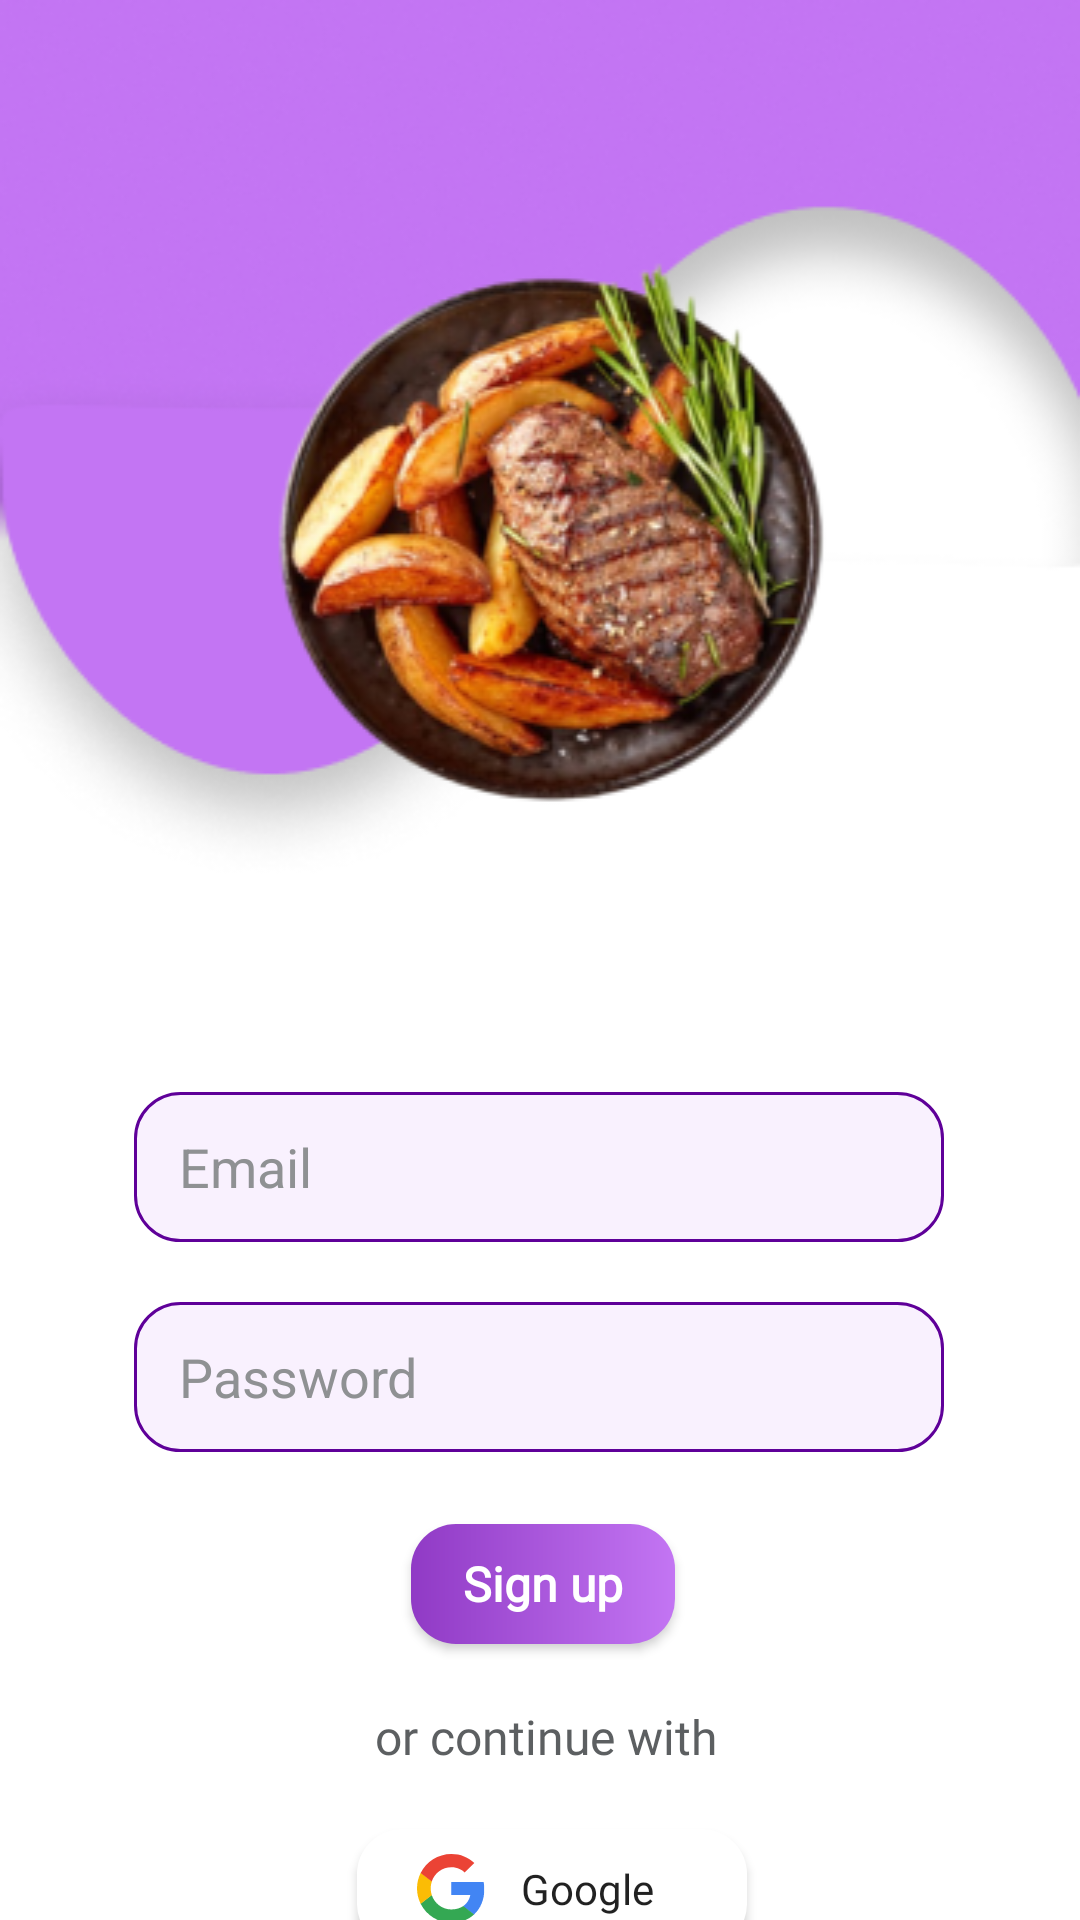

This screen was rendered from an Android layout file. Write that file and the resources it references.
<!-- AndroidManifest.xml: application theme Theme.Food_Recipe_app -->
<!-- res/layout/activity_signup.xml -->
<?xml version="1.0" encoding="utf-8"?>
<androidx.constraintlayout.widget.ConstraintLayout xmlns:android="http://schemas.android.com/apk/res/android"
    xmlns:app="http://schemas.android.com/apk/res-auto"
    xmlns:tools="http://schemas.android.com/tools"
    android:layout_width="match_parent"
    android:layout_height="match_parent"
    android:background="@drawable/login_screen2"
    tools:context=".signup">

    <EditText
        android:id="@+id/email"
        android:layout_width="270dp"
        android:layout_height="50dp"
        android:layout_marginTop="364dp"
        android:background="@drawable/editext"
        android:ems="10"
        android:hint="Email"
        android:inputType="text"
        android:paddingStart="15dp"
        android:textColorHint="@color/material_dynamic_neutral60"
        app:layout_constraintEnd_toEndOf="parent"
        app:layout_constraintHorizontal_bias="0.496"
        app:layout_constraintStart_toStartOf="parent"
        app:layout_constraintTop_toTopOf="parent" />

    <EditText
        android:id="@+id/password"
        android:layout_width="270dp"
        android:layout_height="50dp"
        android:layout_marginTop="20dp"
        android:background="@drawable/editext"
        android:ems="10"
        android:hint="Password"
        android:inputType="textPassword"
        android:paddingStart="15dp"
        android:textColorHint="@color/material_dynamic_neutral60"
        app:layout_constraintEnd_toEndOf="@+id/email"
        app:layout_constraintHorizontal_bias="1.0"
        app:layout_constraintStart_toStartOf="@+id/email"
        app:layout_constraintTop_toBottomOf="@+id/email" />

    <androidx.appcompat.widget.AppCompatButton
        android:id="@+id/signup"
        android:layout_width="wrap_content"
        android:layout_height="40dp"
        android:layout_marginTop="24dp"
        android:background="@drawable/background"
        android:fontFamily="@font/alata"
        android:text="Sign up"
        android:textAllCaps="false"
        android:textColor="@color/white"
        android:textSize="16sp"
        android:textStyle="bold"
        app:layout_constraintEnd_toEndOf="@+id/password"
        app:layout_constraintHorizontal_bias="0.508"
        app:layout_constraintStart_toStartOf="@+id/password"
        app:layout_constraintTop_toBottomOf="@+id/password" />

    <TextView
        android:id="@+id/textView3"
        android:layout_width="wrap_content"
        android:layout_height="wrap_content"
        android:layout_marginTop="20dp"
        android:fontFamily="@font/alata"
        android:text="or continue with "
        android:textColor="@color/material_dynamic_neutral40"
        android:textSize="16sp"
        app:layout_constraintEnd_toEndOf="@+id/signup"
        app:layout_constraintHorizontal_bias="0.4"
        app:layout_constraintStart_toStartOf="@+id/signup"
        app:layout_constraintTop_toBottomOf="@+id/signup" />

    <androidx.appcompat.widget.AppCompatButton
        android:id="@+id/button2"
        android:layout_width="130dp"
        android:layout_height="40dp"
        android:layout_marginTop="20dp"
        android:background="@drawable/white_button"
        android:drawableLeft="@drawable/google_icon_2"
        android:drawablePadding="-20dp"
        android:fontFamily="@font/alata"
        android:paddingStart="20dp"
        android:text="Google"
        android:textAllCaps="false"
        app:layout_constraintEnd_toEndOf="@+id/textView3"
        app:layout_constraintHorizontal_bias="0.52"
        app:layout_constraintStart_toStartOf="@+id/textView3"
        app:layout_constraintTop_toBottomOf="@+id/textView3" />

    <androidx.appcompat.widget.AppCompatButton
        android:id="@+id/already"
        android:layout_width="175dp"
        android:layout_height="27dp"
        android:layout_marginTop="28dp"
        android:background="@drawable/white_button"
        android:fontFamily="@font/alata"
        android:text="Already have an account"
        android:textAllCaps="false"
        android:textColor="#903AC5"
        android:textSize="13sp"
        app:layout_constraintEnd_toEndOf="@+id/button2"
        app:layout_constraintHorizontal_bias="0.4"
        app:layout_constraintStart_toStartOf="@+id/button2"
        app:layout_constraintTop_toBottomOf="@+id/button2" />

</androidx.constraintlayout.widget.ConstraintLayout>
<!-- resources referenced by this layout -->
<resources>
  <!-- drawable background (drawable) -->
  <?xml version="1.0" encoding="utf-8"?>
  <shape xmlns:android="http://schemas.android.com/apk/res/android">
      <solid android:color="#fccf03">
      </solid>
      <gradient android:startColor="#903AC5"
          android:endColor="#C375F3">
      </gradient>
      <corners android:radius="15dp"></corners>
  </shape>
  <!-- drawable editext (drawable) -->
  <?xml version="1.0" encoding="utf-8"?>
  <shape xmlns:android="http://schemas.android.com/apk/res/android">
      <solid android:color="#1AC375F3">
      </solid>
      <corners android:radius="15dp">
      </corners>
      <stroke android:color="#5F0099" android:width="1dp">
      </stroke>
  </shape>
  <!-- drawable google_icon_2 (drawable) -->
  <vector xmlns:android="http://schemas.android.com/apk/res/android"
      android:width="23dp"
      android:height="23dp"
      android:viewportWidth="25"
      android:viewportHeight="25">
    <group>
      <clip-path
          android:pathData="M0,0h24.405v25h-24.405z"/>
      <path
          android:pathData="M24.392,12.734C24.392,11.71 24.309,10.962 24.129,10.187H12.446V14.81H19.304C19.165,15.959 18.419,17.689 16.76,18.851L16.736,19.006L20.43,21.871L20.686,21.897C23.037,19.724 24.392,16.526 24.392,12.734Z"
          android:fillColor="#4285F4"/>
      <path
          android:pathData="M12.446,24.914C15.805,24.914 18.626,23.807 20.686,21.897L16.759,18.852C15.709,19.585 14.298,20.097 12.446,20.097C9.155,20.097 6.362,17.924 5.366,14.921L5.22,14.933L1.379,17.909L1.329,18.049C3.375,22.118 7.578,24.914 12.446,24.914Z"
          android:fillColor="#34A853"/>
      <path
          android:pathData="M5.366,14.921C5.104,14.146 4.951,13.315 4.951,12.457C4.951,11.599 5.104,10.769 5.352,9.993L5.345,9.828L1.456,6.805L1.329,6.865C0.485,8.554 0.001,10.45 0.001,12.457C0.001,14.464 0.485,16.36 1.329,18.049L5.366,14.921Z"
          android:fillColor="#FBBC05"/>
      <path
          android:pathData="M12.446,4.817C14.782,4.817 16.358,5.827 17.257,6.671L20.769,3.239C18.612,1.232 15.805,0 12.446,0C7.578,0 3.375,2.796 1.329,6.865L5.352,9.993C6.362,6.99 9.155,4.817 12.446,4.817Z"
          android:fillColor="#EB4335"/>
    </group>
  </vector>
  <!-- drawable login_screen2: png bitmap (drawable, 142423 bytes) -->
  <!-- drawable white_button (drawable) -->
  <?xml version="1.0" encoding="utf-8"?>
  <shape xmlns:android="http://schemas.android.com/apk/res/android">
      <solid android:color="@color/white">
      </solid>
      <corners android:radius="15dp">
      </corners>
  </shape>
  <style name="Theme.Food_Recipe_app" parent="Base.Theme.Food_Recipe_app" />
  <style name="Base.Theme.Food_Recipe_app" parent="Theme.MaterialComponents.DayNight.NoActionBar">
          
          
      </style>
  <!-- not gathered from this repository: default colours our renderer supplied (Android Studio template values) -->
  <color name="white">#FFFFFFFF</color>
</resources>
